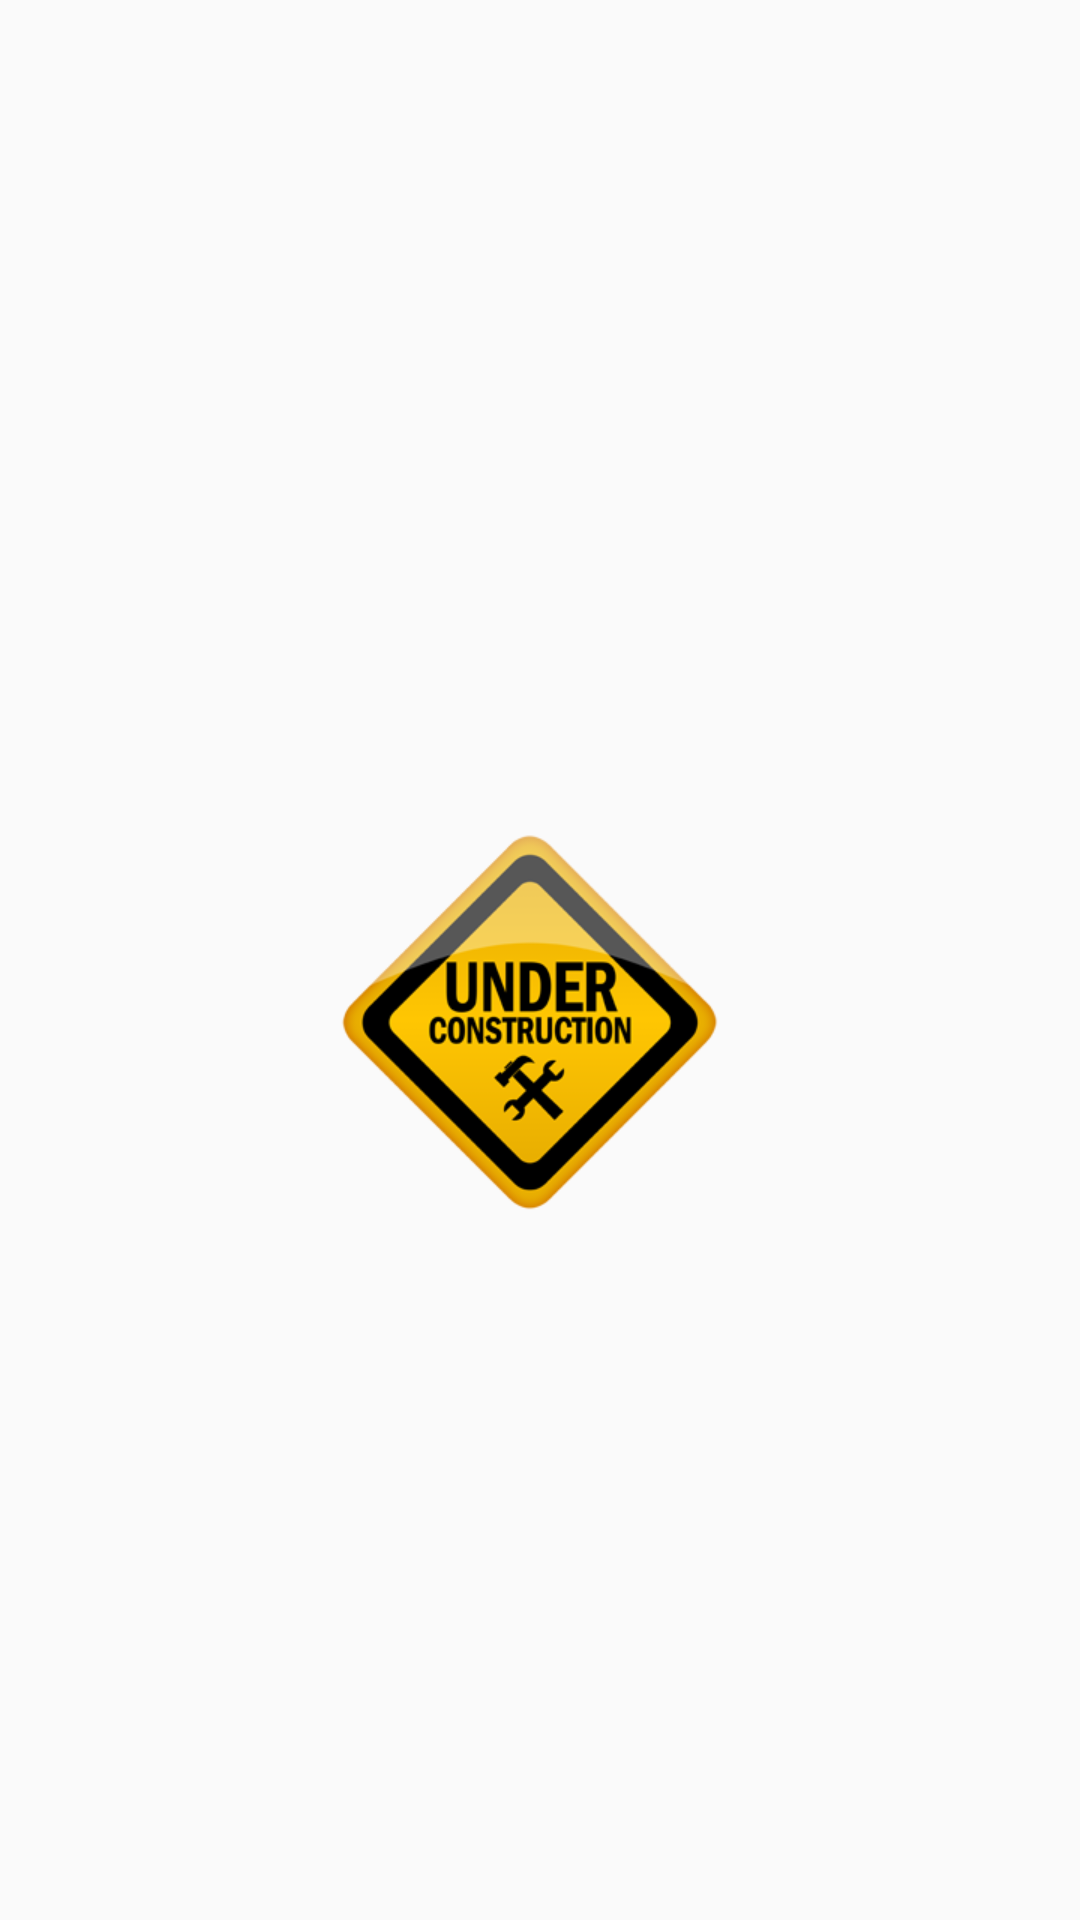

Layout XML and referenced resources for this Android screen:
<!-- AndroidManifest.xml: application theme AppTheme -->
<!-- res/layout/activity_main.xml -->
<RelativeLayout xmlns:android="http://schemas.android.com/apk/res/android"
    xmlns:app="http://schemas.android.com/apk/res-auto"
    xmlns:tools="http://schemas.android.com/tools"
    android:layout_width="match_parent"
    android:layout_height="match_parent"
    android:paddingLeft="@dimen/activity_horizontal_margin"
    android:paddingRight="@dimen/activity_horizontal_margin"
    android:paddingTop="@dimen/activity_vertical_margin"
    android:paddingBottom="@dimen/activity_vertical_margin"
    tools:context=".MainActivity">

    <ImageView
        android:id="@+id/imageView"
        android:layout_width="200dp"
        android:layout_height="200dp"
        android:layout_alignParentBottom="true"
        android:layout_marginBottom="200dp"
        android:layout_centerInParent="true"
        android:src="@drawable/under_construction" />
</RelativeLayout>
<!-- resources referenced by this layout -->
<resources>
  <!-- drawable under_construction: png bitmap (drawable, 33224 bytes) -->
  <style name="AppTheme" parent="Theme.AppCompat.Light.DarkActionBar">
          
          <item name="colorPrimary">@color/colorPrimary</item>
          <item name="colorPrimaryDark">@color/colorPrimaryDark</item>
          <item name="colorAccent">@color/colorAccent</item>
          <item name="android:colorSecondary">@color/colorSecondary</item>
      </style>
  <color name="colorPrimary">#0091ea</color>
  <color name="colorPrimaryDark">#0064b7</color>
  <color name="colorAccent">#4caf50</color>
  <color name="colorSecondary">#4caf50</color>
</resources>
